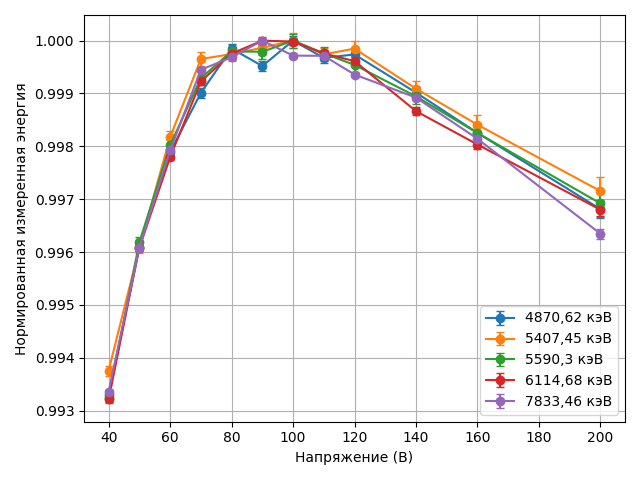

The data file committed next to this chart (first rows):
Пик, Напряжение (В), Нормированная энергия, Нормированная ΔЭнергия
4870,62 кэВ, 40, 0.9933, 9.239202964757574e-05
4870,62 кэВ, 50, 0.9961, 8.417940479001343e-05
4870,62 кэВ, 60, 0.9979, 8.828571721879458e-05
4870,62 кэВ, 70, 0.999, 8.623256100440401e-05
4870,62 кэВ, 80, 0.9999, 8.212624857562287e-05
4870,62 кэВ, 90, 0.9995, 9.239202964757574e-05
4870,62 кэВ, 100, 1.0, 8.623256100440401e-05
4870,62 кэВ, 110, 0.9997, 9.239202964757574e-05
4870,62 кэВ, 120, 0.9997, 0.0001006
4870,62 кэВ, 140, 0.999, 0.0001088
4870,62 кэВ, 160, 0.9983, 0.0001191
4870,62 кэВ, 200, 0.9968, 0.0001725
5407,45 кэВ, 40, 0.9938, 9.629201665111181e-05
5407,45 кэВ, 50, 0.9961, 0.0001074
5407,45 кэВ, 60, 0.9982, 0.000113
5407,45 кэВ, 70, 0.9997, 0.0001315
5407,45 кэВ, 80, 0.9997, 0.0001315
5407,45 кэВ, 90, 0.9999, 0.0001352
5407,45 кэВ, 100, 1.0, 0.0001352
5407,45 кэВ, 110, 0.9997, 0.0001222
5407,45 кэВ, 120, 0.9998, 0.0001518
5407,45 кэВ, 140, 0.9991, 0.0001537
5407,45 кэВ, 160, 0.9984, 0.0001833
5407,45 кэВ, 200, 0.9972, 0.000263
5590,3 кэВ, 40, 0.9932, 9.298183814365337e-05
5590,3 кэВ, 50, 0.9962, 0.0001037
5590,3 кэВ, 60, 0.998, 0.0001091
5590,3 кэВ, 70, 0.9993, 0.000127
5590,3 кэВ, 80, 0.9998, 0.000127
5590,3 кэВ, 90, 0.9998, 0.0001305
5590,3 кэВ, 100, 1.0, 0.0001305
5590,3 кэВ, 110, 0.9998, 0.000118
5590,3 кэВ, 120, 0.9995, 0.0001466
5590,3 кэВ, 140, 0.9989, 0.0001484
5590,3 кэВ, 160, 0.9983, 0.000177
5590,3 кэВ, 200, 0.9969, 0.0002539
6114,68 кэВ, 40, 0.9932, 5.394351623454641e-05
6114,68 кэВ, 50, 0.9961, 5.557816824165388e-05
6114,68 кэВ, 60, 0.9978, 5.230886422743894e-05
6114,68 кэВ, 70, 0.9992, 6.048212426297627e-05
6114,68 кэВ, 80, 0.9998, 6.048212426297627e-05
6114,68 кэВ, 90, 1.0, 6.048212426297627e-05
6114,68 кэВ, 100, 1, 6.375142827719121e-05
6114,68 кэВ, 110, 0.9998, 6.538608028429867e-05
6114,68 кэВ, 120, 0.9996, 6.211677627008374e-05
6114,68 кэВ, 140, 0.9987, 7.846329634115841e-05
6114,68 кэВ, 160, 0.998, 7.846329634115841e-05
6114,68 кэВ, 200, 0.9968, 0.0001259
7833,46 кэВ, 40, 0.9934, 3.447311671448216e-05
7833,46 кэВ, 50, 0.9961, 4.085702721716404e-05
7833,46 кэВ, 60, 0.9979, 3.8303463016091284e-05
7833,46 кэВ, 70, 0.9994, 4.085702721716404e-05
7833,46 кэВ, 80, 0.9997, 4.468737351877316e-05
7833,46 кэВ, 90, 1.0, 3.958024511662766e-05
7833,46 кэВ, 100, 0.9997, 4.213380931770042e-05
7833,46 кэВ, 110, 0.9997, 4.596415561930954e-05
7833,46 кэВ, 120, 0.9994, 4.596415561930954e-05
7833,46 кэВ, 140, 0.9989, 4.979450192091868e-05
7833,46 кэВ, 160, 0.9981, 5.873197662467331e-05
7833,46 кэВ, 200, 0.9963, 9.320509333915547e-05
